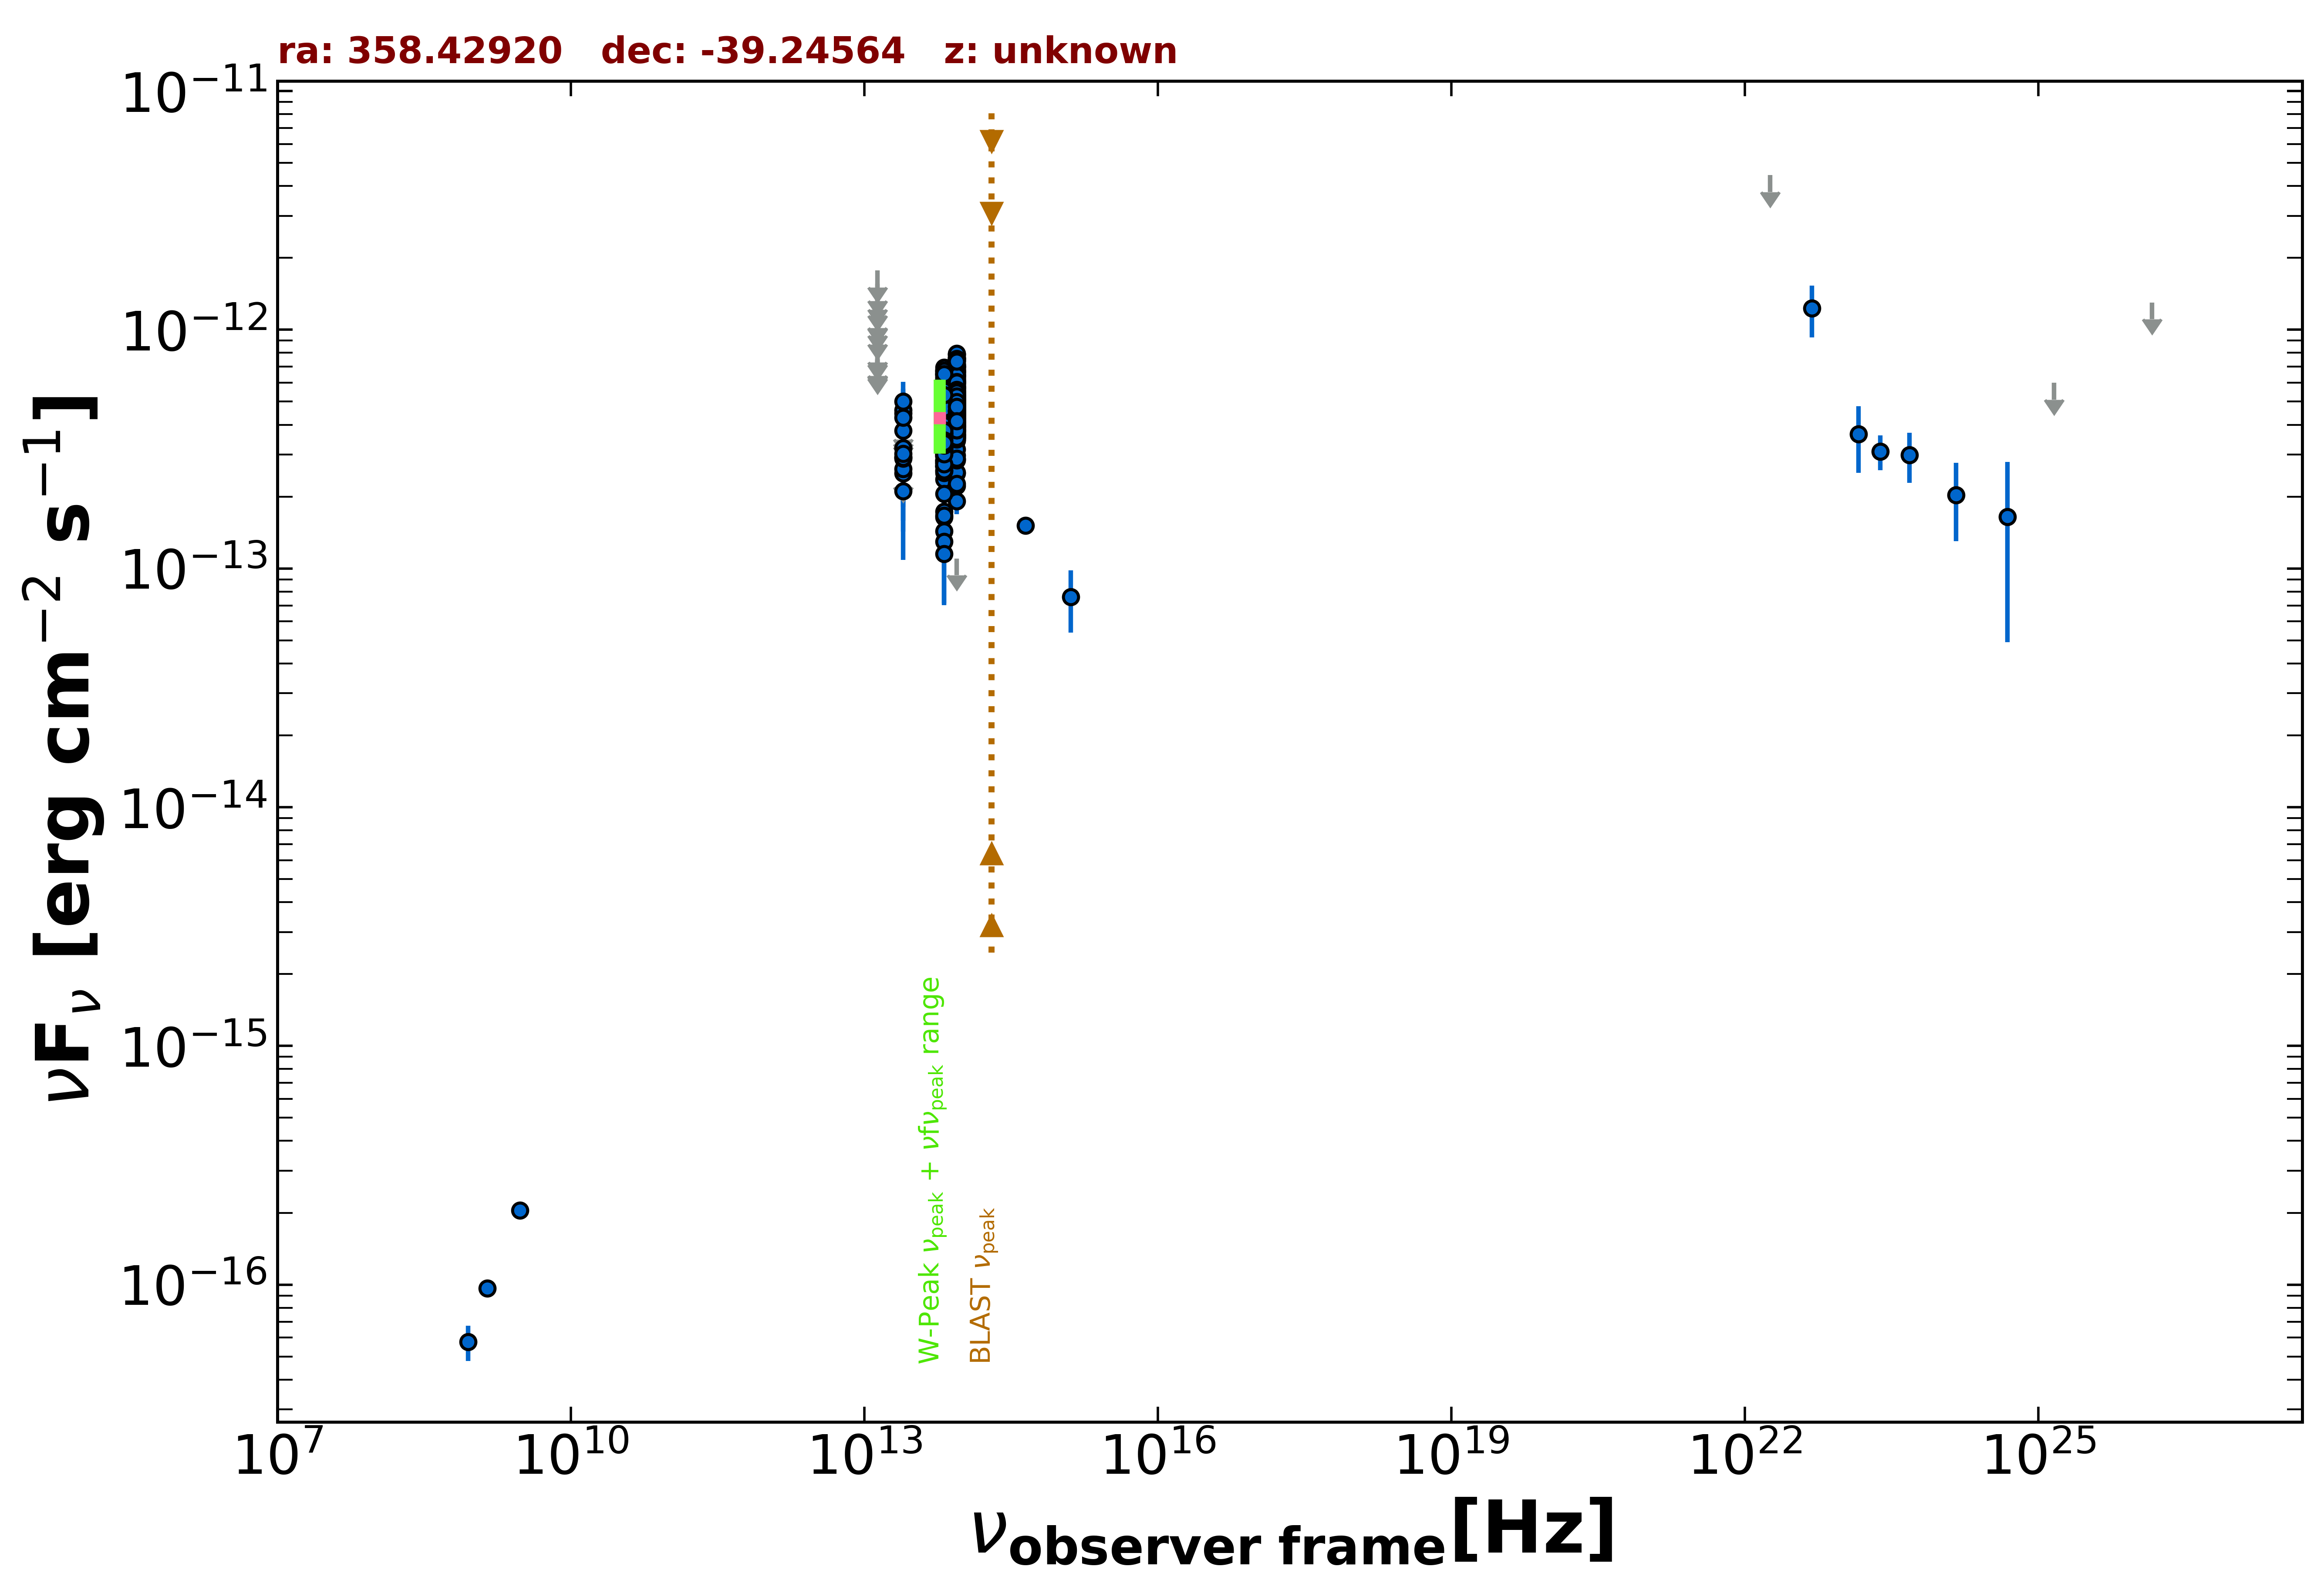

Data behind this chart, as committed beside it:
freq., flux, err_flux, MJD_start, MJD_end, flag, catalog, reference
1.400e+09, 9.660e-17, 7.000e-18, 55000, 55000, , NVSS, Condon et al. 1998  AJ  115  1693
8.870e+08, 5.765e-17, 9.755e-18, 55000, 55000, , RACS, Hale et al. 2021  PASA  38  e058
3.000e+09, 2.044e-16, 9.850e-18, 55000, 55000, , VLASSQL, Gordon et al. 2021  ApJS  255  30
8.817e+13, 5.337e-13, 2.750e-15, 55000, 55000, , UNWISE, Schlafly et al. 2019  ApJS  240  30
6.517e+13, 4.429e-13, 3.850e-15, 55000, 55000, , UNWISE, Schlafly et al. 2019  ApJS  240  30
8.817e+13, 4.805e-13, 1.240e-14, 55000, 55000, , WISE, Wright et al. 2010  AJ  140  1868
6.517e+13, 4.179e-13, 1.195e-14, 55000, 55000, , WISE, Wright et al. 2010  AJ  140  1868
2.498e+13, 2.943e-13, 3.010e-14, 55000, 55000, , WISE, Wright et al. 2010  AJ  140  1868
1.363e+13, 2.881e-13, 1.137e-13, 55000, 55000, , WISE, Wright et al. 2010  AJ  140  1868
8.817e+13, 3.923e-13, 3.475e-14, 56990, 56990, , NEOWISE, Mainzer et al. 2014  ApJ  792  30
6.517e+13, 3.929e-13, 4.170e-14, 56990, 56990, , NEOWISE, Mainzer et al. 2014  ApJ  792  30
8.817e+13, 3.625e-13, 2.840e-14, 56990, 56990, , NEOWISE, Mainzer et al. 2014  ApJ  792  30
6.517e+13, 2.961e-13, 4.080e-14, 56990, 56990, , NEOWISE, Mainzer et al. 2014  ApJ  792  30
8.817e+13, 4.089e-13, 2.640e-14, 56990, 56990, , NEOWISE, Mainzer et al. 2014  ApJ  792  30
6.517e+13, 3.918e-13, 4.230e-14, 56990, 56990, , NEOWISE, Mainzer et al. 2014  ApJ  792  30
8.817e+13, 3.699e-13, 3.205e-14, 56990, 56990, , NEOWISE, Mainzer et al. 2014  ApJ  792  30
6.517e+13, 3.394e-13, 4.700e-14, 56990, 56990, , NEOWISE, Mainzer et al. 2014  ApJ  792  30
8.817e+13, 3.923e-13, 2.750e-14, 56990, 56990, , NEOWISE, Mainzer et al. 2014  ApJ  792  30
6.517e+13, 3.050e-13, 5.735e-14, 56990, 56990, , NEOWISE, Mainzer et al. 2014  ApJ  792  30
8.817e+13, 3.572e-13, 3.265e-14, 56990, 56990, , NEOWISE, Mainzer et al. 2014  ApJ  792  30
6.517e+13, 3.208e-13, 4.205e-14, 56990, 56990, , NEOWISE, Mainzer et al. 2014  ApJ  792  30
8.817e+13, 2.976e-13, 4.265e-14, 56990, 56990, , NEOWISE, Mainzer et al. 2014  ApJ  792  30
6.517e+13, 1.642e-13, 5.325e-14, 56990, 56990, , NEOWISE, Mainzer et al. 2014  ApJ  792  30
8.817e+13, 3.754e-13, 3.255e-14, 56990, 56990, , NEOWISE, Mainzer et al. 2014  ApJ  792  30
6.517e+13, 3.103e-13, 4.330e-14, 56990, 56990, , NEOWISE, Mainzer et al. 2014  ApJ  792  30
8.817e+13, 3.645e-13, 2.720e-14, 56990, 56990, , NEOWISE, Mainzer et al. 2014  ApJ  792  30
6.517e+13, 3.223e-13, 3.870e-14, 56990, 56990, , NEOWISE, Mainzer et al. 2014  ApJ  792  30
8.817e+13, 3.545e-13, 2.650e-14, 56990, 56990, , NEOWISE, Mainzer et al. 2014  ApJ  792  30
6.517e+13, 2.958e-13, 4.350e-14, 56990, 56990, , NEOWISE, Mainzer et al. 2014  ApJ  792  30
8.817e+13, 6.824e-13, 3.205e-14, 58072, 58072, , NEOWISE, Mainzer et al. 2014  ApJ  792  30
6.517e+13, 5.679e-13, 4.975e-14, 58072, 58072, , NEOWISE, Mainzer et al. 2014  ApJ  792  30
8.817e+13, 7.594e-13, 3.425e-14, 58071, 58071, , NEOWISE, Mainzer et al. 2014  ApJ  792  30
6.517e+13, 5.838e-13, 5.060e-14, 58071, 58071, , NEOWISE, Mainzer et al. 2014  ApJ  792  30
8.817e+13, 7.893e-13, 4.435e-14, 58072, 58072, , NEOWISE, Mainzer et al. 2014  ApJ  792  30
6.517e+13, 6.611e-13, 4.630e-14, 58072, 58072, , NEOWISE, Mainzer et al. 2014  ApJ  792  30
8.817e+13, 7.441e-13, 3.150e-14, 58072, 58072, , NEOWISE, Mainzer et al. 2014  ApJ  792  30
6.517e+13, 6.727e-13, 4.525e-14, 58072, 58072, , NEOWISE, Mainzer et al. 2014  ApJ  792  30
8.817e+13, 7.166e-13, 3.630e-14, 58072, 58072, , NEOWISE, Mainzer et al. 2014  ApJ  792  30
6.517e+13, 6.360e-13, 4.220e-14, 58072, 58072, , NEOWISE, Mainzer et al. 2014  ApJ  792  30
8.817e+13, 7.714e-13, 3.200e-14, 58072, 58072, , NEOWISE, Mainzer et al. 2014  ApJ  792  30
6.517e+13, 6.660e-13, 4.360e-14, 58072, 58072, , NEOWISE, Mainzer et al. 2014  ApJ  792  30
8.817e+13, 6.082e-13, 4.880e-14, 58072, 58072, , NEOWISE, Mainzer et al. 2014  ApJ  792  30
6.517e+13, 6.802e-13, 6.085e-14, 58072, 58072, , NEOWISE, Mainzer et al. 2014  ApJ  792  30
8.817e+13, 6.875e-13, 3.990e-14, 58072, 58072, , NEOWISE, Mainzer et al. 2014  ApJ  792  30
6.517e+13, 6.935e-13, 4.155e-14, 58072, 58072, , NEOWISE, Mainzer et al. 2014  ApJ  792  30
8.817e+13, 7.871e-13, 3.410e-14, 58072, 58072, , NEOWISE, Mainzer et al. 2014  ApJ  792  30
6.517e+13, 6.152e-13, 4.880e-14, 58072, 58072, , NEOWISE, Mainzer et al. 2014  ApJ  792  30
8.817e+13, 7.538e-13, 3.335e-14, 58072, 58072, , NEOWISE, Mainzer et al. 2014  ApJ  792  30
6.517e+13, 6.057e-13, 3.905e-14, 58072, 58072, , NEOWISE, Mainzer et al. 2014  ApJ  792  30
8.817e+13, 6.675e-13, 3.690e-14, 58072, 58072, , NEOWISE, Mainzer et al. 2014  ApJ  792  30
6.517e+13, 5.979e-13, 4.080e-14, 58072, 58072, , NEOWISE, Mainzer et al. 2014  ApJ  792  30
8.817e+13, 6.675e-13, 3.630e-14, 57352, 57352, , NEOWISE, Mainzer et al. 2014  ApJ  792  30
6.517e+13, 6.001e-13, 4.315e-14, 57352, 57352, , NEOWISE, Mainzer et al. 2014  ApJ  792  30
8.817e+13, 7.400e-13, 3.340e-14, 57352, 57352, , NEOWISE, Mainzer et al. 2014  ApJ  792  30
6.517e+13, 6.496e-13, 4.195e-14, 57352, 57352, , NEOWISE, Mainzer et al. 2014  ApJ  792  30
8.817e+13, 7.028e-13, 3.175e-14, 57352, 57352, , NEOWISE, Mainzer et al. 2014  ApJ  792  30
6.517e+13, 4.453e-13, 4.890e-14, 57352, 57352, , NEOWISE, Mainzer et al. 2014  ApJ  792  30
8.817e+13, 7.566e-13, 3.205e-14, 57352, 57352, , NEOWISE, Mainzer et al. 2014  ApJ  792  30
6.517e+13, 5.832e-13, 3.820e-14, 57352, 57352, , NEOWISE, Mainzer et al. 2014  ApJ  792  30
8.817e+13, 7.009e-13, 3.875e-14, 57352, 57352, , NEOWISE, Mainzer et al. 2014  ApJ  792  30
... 601 more rows
